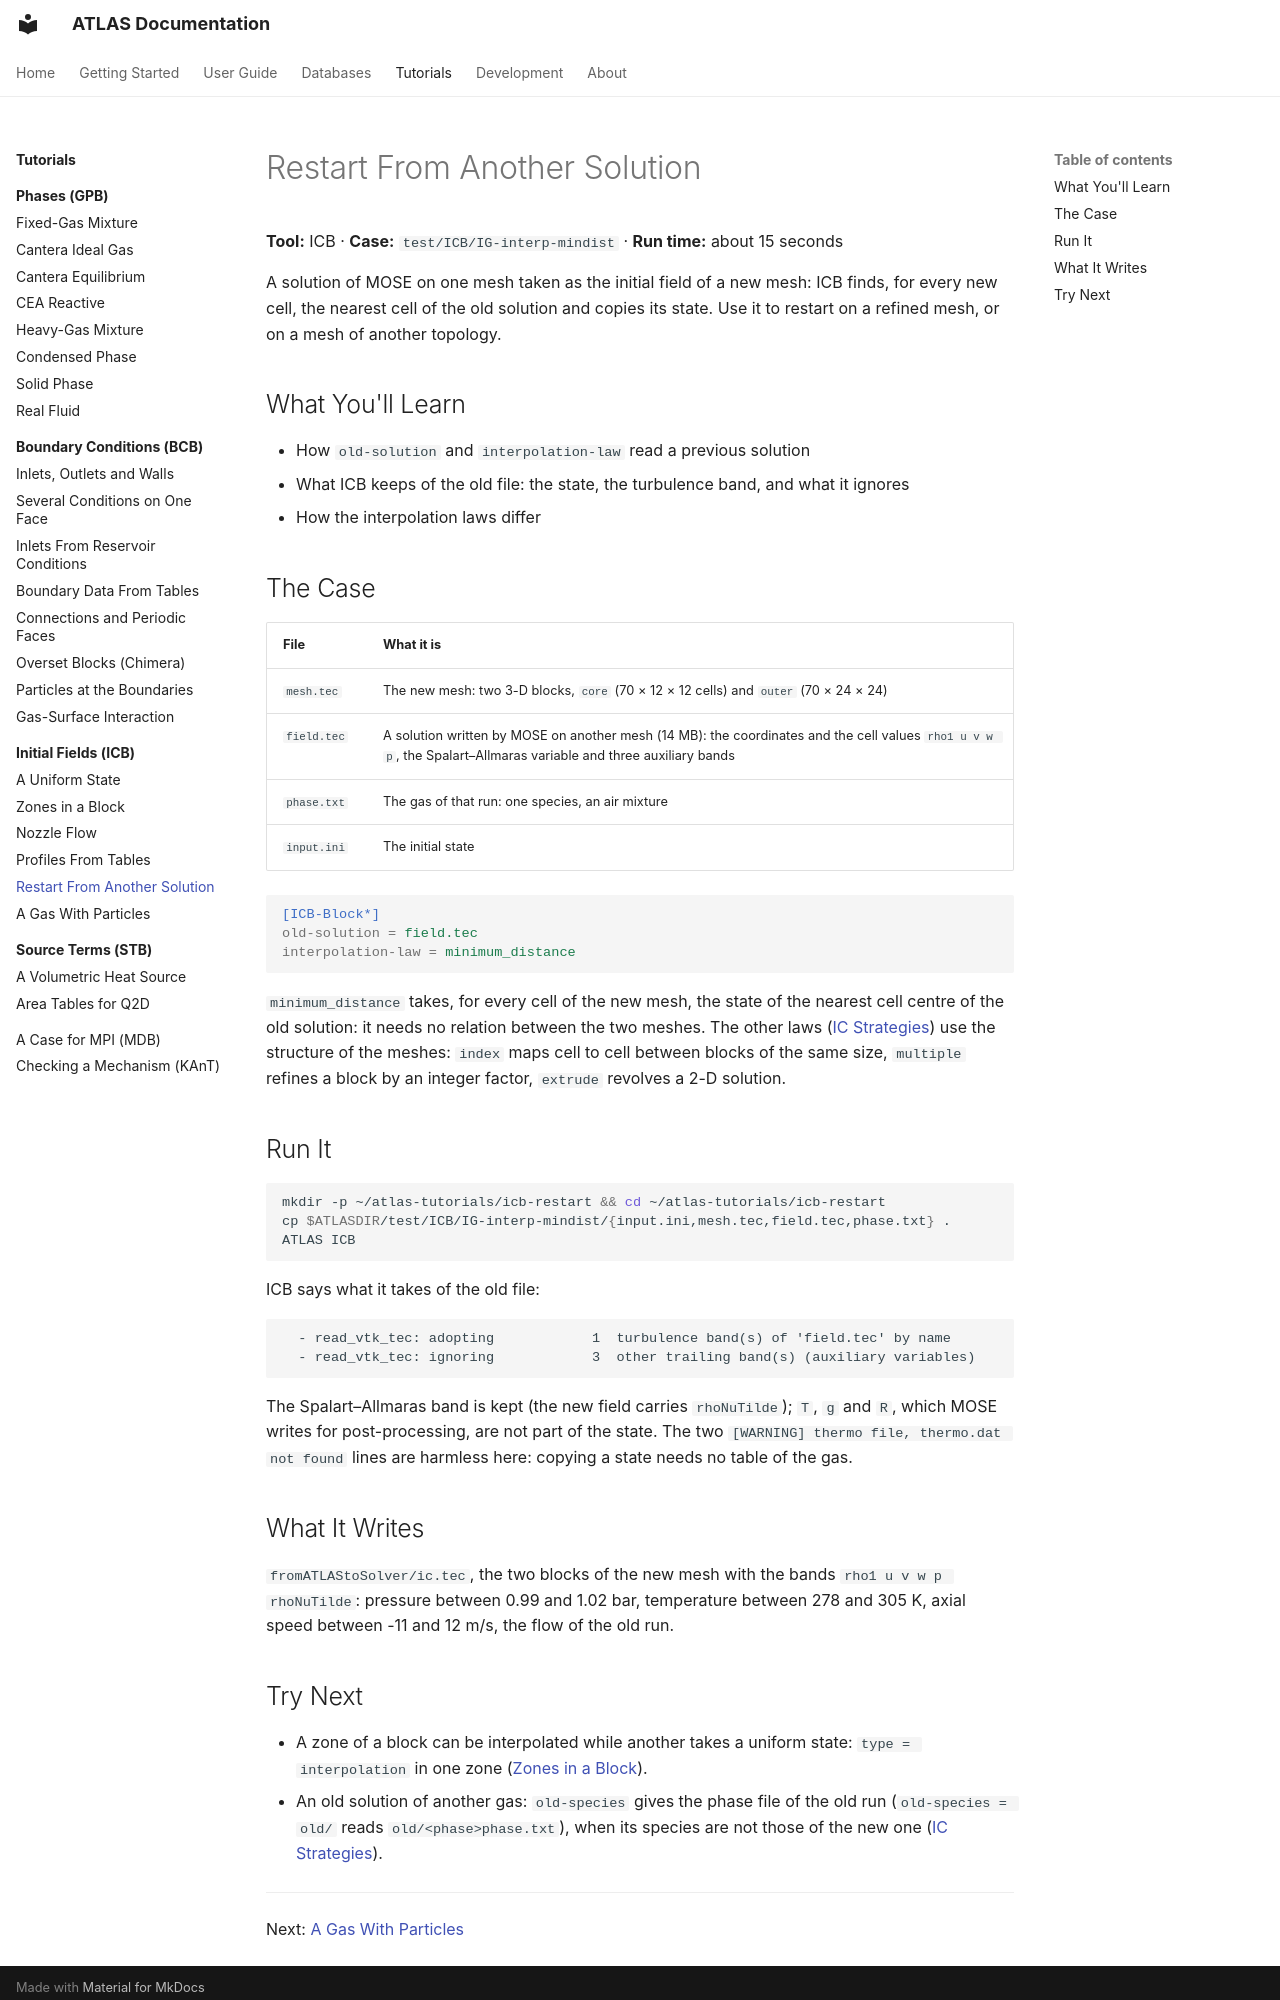

repository: open-hydra/ATLAS · page: tutorials/icb/restart/index.html · generator: mkdocs

# Restart From Another Solution

**Tool:** ICB · **Case:** `test/ICB/IG-interp-mindist` · **Run time:** about 15 seconds

A solution of MOSE on one mesh taken as the initial field of a new mesh: ICB finds, for every new cell, the nearest cell
of the old solution and copies its state. Use it to restart on a refined mesh, or on a mesh of another topology.

## What You'll Learn

- How `old-solution` and `interpolation-law` read a previous solution
- What ICB keeps of the old file: the state, the turbulence band, and what it ignores
- How the interpolation laws differ

## The Case

| File | What it is |
|---|---|
| `mesh.tec` | The new mesh: two 3-D blocks, `core` (70 × 12 × 12 cells) and `outer` (70 × 24 × 24) |
| `field.tec` | A solution written by MOSE on another mesh (14 MB): the coordinates and the cell values `rho1 u v w p`, the Spalart–Allmaras variable and three auxiliary bands |
| `phase.txt` | The gas of that run: one species, an air mixture |
| `input.ini` | The initial state |

```ini
[ICB-Block*]
old-solution = field.tec
interpolation-law = minimum_distance
```

`minimum_distance` takes, for every cell of the new mesh, the state of the nearest cell centre of the old solution:
it needs no relation between the two meshes. The other laws ([IC Strategies](../../user-guide/icb/ic-strategies.md))
use the structure of the meshes: `index` maps cell to cell between blocks of the same size, `multiple` refines a block by
an integer factor, `extrude` revolves a 2-D solution.

## Run It

```bash
mkdir -p ~/atlas-tutorials/icb-restart && cd ~/atlas-tutorials/icb-restart
cp $ATLASDIR/test/ICB/IG-interp-mindist/{input.ini,mesh.tec,field.tec,phase.txt} .
ATLAS ICB
```

ICB says what it takes of the old file:

```text
  - read_vtk_tec: adopting            1  turbulence band(s) of 'field.tec' by name
  - read_vtk_tec: ignoring            3  other trailing band(s) (auxiliary variables)
```

The Spalart–Allmaras band is kept (the new field carries `rhoNuTilde`); `T`, `g` and `R`, which MOSE writes for
post-processing, are not part of the state. The two `[WARNING] thermo file, thermo.dat not found` lines are harmless
here: copying a state needs no table of the gas.

## What It Writes

`fromATLAStoSolver/ic.tec`, the two blocks of the new mesh with the bands `rho1 u v w p rhoNuTilde`: pressure between 0.99 and
1.02 bar, temperature between 278 and 305 K, axial speed between -11 and 12 m/s, the flow of the old run.
